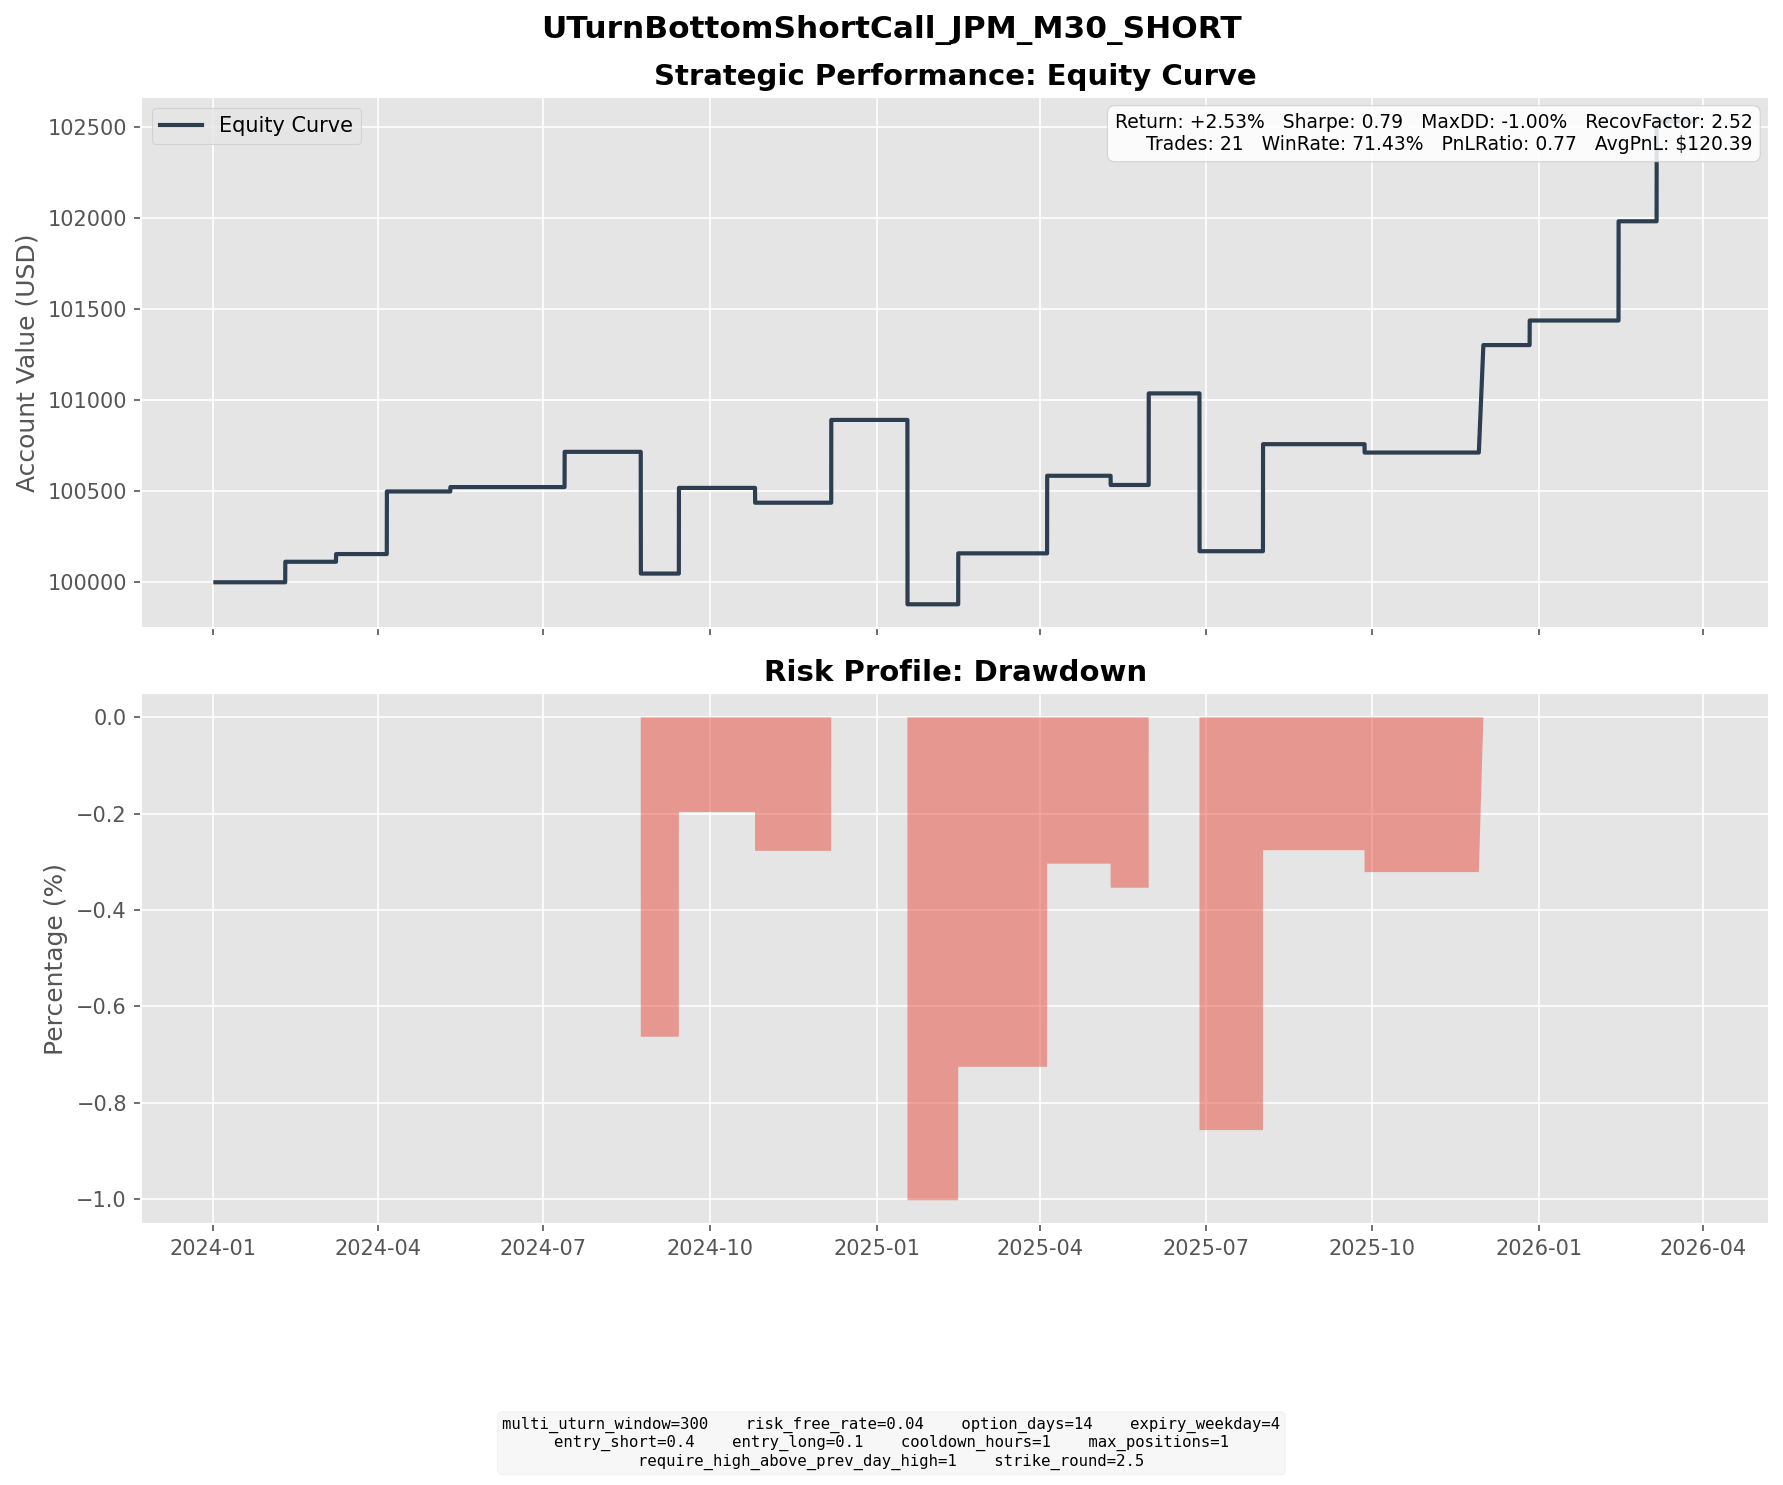

The table this chart was drawn from, first rows:
entry_dt, lock_dt, lock_reason, settlement_dt, close_reason, k1, k2, short_prem, long_prem, net_credit, short_settle, long_settle, final_pnl
2024-01-24 14:00:00, 2024-01-24 14:00:00, direct_entry, 2024-02-09 16:00:00, expiry, 172.5, 187.5, 4.356, 0.7206, 3.635, 2.51, 0.0000, 1.125
2024-02-22 12:30:00, 2024-02-22 12:30:00, direct_entry, 2024-03-08 16:00:00, expiry, 185, 200, 4.439, 0.7861, 3.653, 3.23, 0.0000, 0.4227
2024-03-19 12:00:00, 2024-03-19 12:00:00, direct_entry, 2024-04-05 16:00:00, expiry, 197.5, 212.5, 4.36, 0.9264, 3.433, 0.0000, 0.0000, 3.433
2024-04-23 11:30:00, 2024-04-23 11:30:00, direct_entry, 2024-05-10 16:00:00, expiry, 195, 212.5, 4.662, 0.7421, 3.92, 3.68, 0.0000, 0.2400
2024-06-28 08:30:00, 2024-06-28 08:30:00, direct_entry, 2024-07-12 16:00:00, expiry, 202.5, 220, 4.792, 0.6981, 4.094, 2.16, 0.0000, 1.934
2024-08-07 10:00:00, 2024-08-07 10:00:00, direct_entry, 2024-08-23 16:00:00, expiry, 207.5, 225, 4.731, 0.7985, 3.933, 10.61, 0.0000, -6.677
2024-08-26 09:00:00, 2024-08-26 09:00:00, direct_entry, 2024-09-13 16:00:00, expiry, 222.5, 242.5, 5.684, 0.9849, 4.699, 0.0000, 0.0000, 4.699
2024-10-09 15:30:00, 2024-10-09 15:30:00, direct_entry, 2024-10-25 16:00:00, expiry, 217.5, 235, 4.875, 0.8872, 3.987, 4.8, 0.0000, -0.8125
2024-11-22 13:30:00, 2024-11-22 13:30:00, direct_entry, 2024-12-06 16:00:00, expiry, 252.5, 272.5, 5.444, 0.9019, 4.542, 0.0000, 0.0000, 4.542
2025-01-03 09:30:00, 2025-01-03 09:30:00, direct_entry, 2025-01-17 16:00:00, expiry, 245, 265, 5.471, 0.8744, 4.596, 14.71, 0.0000, -10.11
2025-01-31 10:30:00, 2025-01-31 10:30:00, direct_entry, 2025-02-14 16:00:00, expiry, 275, 295, 5.439, 1.034, 4.405, 1.61, 0.0000, 2.795
2025-03-17 15:30:00, 2025-03-17 15:30:00, direct_entry, 2025-04-04 16:00:00, expiry, 240, 260, 5.215, 0.9602, 4.255, 0.0000, 0.0000, 4.255
2025-04-23 11:00:00, 2025-04-23 11:00:00, direct_entry, 2025-05-09 16:00:00, expiry, 247.5, 270, 5.95, 0.8751, 5.075, 5.58, 0.0000, -0.5049
2025-05-14 12:30:00, 2025-05-14 12:30:00, direct_entry, 2025-05-30 16:00:00, expiry, 270, 292.5, 6.057, 1.034, 5.023, 0.0000, 0.0000, 5.023
2025-06-10 16:00:00, 2025-06-10 16:00:00, direct_entry, 2025-06-27 16:00:00, expiry, 272.5, 297.5, 6.654, 1.011, 5.644, 14.3, 0.0000, -8.656
2025-07-15 06:30:00, 2025-07-15 06:30:00, direct_entry, 2025-08-01 16:00:00, expiry, 295, 320, 7.184, 1.313, 5.871, 0.0000, 0.0000, 5.871
2025-09-11 14:00:00, 2025-09-11 14:00:00, direct_entry, 2025-09-26 16:00:00, expiry, 310, 335, 6.934, 1.194, 5.74, 6.2, 0.0000, -0.4598
2025-11-10 15:00:00, 2025-11-10 15:00:00, direct_entry, 2025-12-01 04:00:00, expiry, 325, 352.5, 7.193, 1.297, 5.896, 0.0000, 0.0000, 5.896
2025-12-11 15:30:00, 2025-12-11 15:30:00, direct_entry, 2025-12-26 16:00:00, expiry, 322.5, 350, 7.359, 1.132, 6.227, 4.88, 0.0000, 1.347
2026-01-29 12:30:00, 2026-01-29 12:30:00, direct_entry, 2026-02-13 16:00:00, expiry, 310, 335, 6.541, 1.097, 5.444, 0.0000, 0.0000, 5.444
2026-02-18 13:00:00, 2026-02-18 13:00:00, direct_entry, 2026-03-06 16:00:00, expiry, 317.5, 342.5, 6.73, 1.251, 5.479, 0.0000, 0.0000, 5.479
